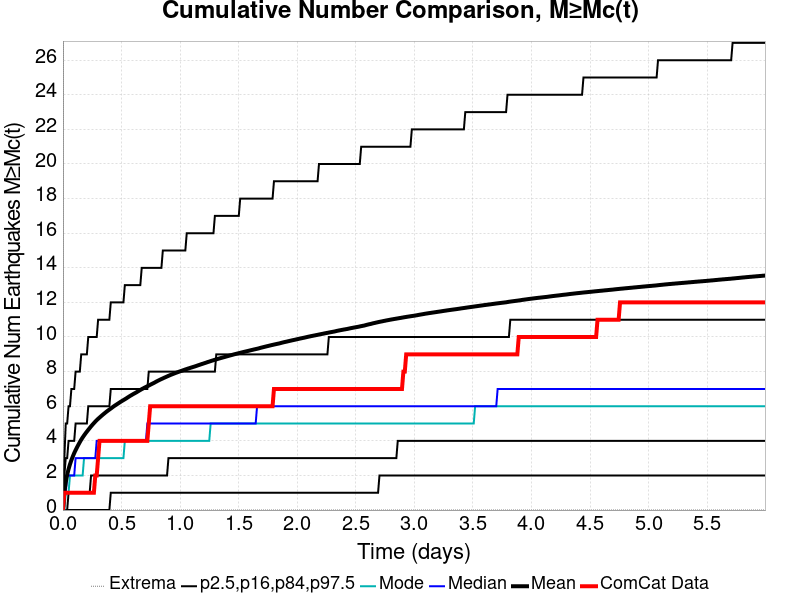

The file beside this chart, header and first rows:
Time (days), ComCat Data, Simulation Mean, Simulation Median, Simulation Mode, Simulation Minimum, Simulation Maximum, 2.5 %-ile, 16 %-ile, 84 %-ile, 97.5 %-ile
0.0, 0.0, 0.0, 0.0, 0.0, 0.0, 0.0, 0.0, 0.0, 0.0, 0.0
0.01201, 1.0, 1.026, 1.0, 0.0, 0.0, 251.0, 0.0, 0.0, 2.0, 3.0
0.02402, 1.0, 1.612, 1.0, 1.0, 0.0, 591.0, 0.0, 0.0, 3.0, 5.0
0.03604, 1.0, 2.037, 2.0, 1.0, 0.0, 803.0, 0.0, 0.0, 3.0, 5.0
0.04805, 1.0, 2.369, 2.0, 1.0, 0.0, 1127, 0.0, 1.0, 4.0, 6.0
0.06006, 1.0, 2.644, 2.0, 2.0, 0.0, 1334, 0.0, 1.0, 4.0, 6.0
0.07207, 1.0, 2.885, 2.0, 2.0, 0.0, 1534, 0.0, 1.0, 4.0, 7.0
0.08408, 1.0, 3.095, 2.0, 2.0, 0.0, 1682, 0.0, 1.0, 4.0, 7.0
0.09609, 1.0, 3.289, 2.0, 2.0, 0.0, 1793, 0.0, 1.0, 4.0, 7.0
0.1081, 1.0, 3.463, 3.0, 2.0, 0.0, 1893, 0.0, 1.0, 5.0, 8.0
0.1201, 1.0, 3.625, 3.0, 2.0, 0.0, 1994, 0.0, 1.0, 5.0, 8.0
0.1321, 1.0, 3.778, 3.0, 2.0, 0.0, 2079, 0.0, 1.0, 5.0, 8.0
0.1441, 1.0, 3.928, 3.0, 2.0, 0.0, 2154, 0.0, 1.0, 5.0, 8.0
0.1562, 1.0, 4.067, 3.0, 2.0, 0.0, 2236, 0.0, 1.0, 5.0, 9.0
0.1682, 1.0, 4.195, 3.0, 2.0, 0.0, 2292, 0.0, 1.0, 5.0, 9.0
0.1802, 1.0, 4.312, 3.0, 3.0, 0.0, 2345, 0.0, 1.0, 5.0, 9.0
0.1922, 1.0, 4.425, 3.0, 3.0, 0.0, 2386, 0.0, 1.0, 5.0, 9.0
0.2042, 1.0, 4.532, 3.0, 3.0, 0.0, 2430, 0.0, 1.0, 5.0, 9.0
0.2162, 1.0, 4.636, 3.0, 3.0, 0.0, 2472, 0.0, 1.0, 6.0, 10.0
0.2282, 1.0, 4.738, 3.0, 3.0, 0.0, 2503, 0.0, 1.0, 6.0, 10.0
0.2402, 1.0, 4.839, 3.0, 3.0, 0.0, 2539, 0.0, 2.0, 6.0, 10.0
0.2522, 1.0, 4.934, 3.0, 3.0, 0.0, 2573, 0.0, 2.0, 6.0, 10.0
0.2643, 1.0, 5.023, 3.0, 3.0, 0.0, 2614, 0.0, 2.0, 6.0, 10.0
0.2763, 2.0, 5.112, 3.0, 3.0, 0.0, 2652, 0.0, 2.0, 6.0, 10.0
0.2883, 2.0, 5.195, 4.0, 3.0, 0.0, 2692, 0.0, 2.0, 6.0, 10.0
0.3003, 3.0, 5.273, 4.0, 3.0, 0.0, 2720, 0.0, 2.0, 6.0, 11.0
0.3123, 4.0, 5.345, 4.0, 3.0, 0.0, 2749, 0.0, 2.0, 6.0, 11.0
0.3243, 4.0, 5.417, 4.0, 3.0, 0.0, 2780, 0.0, 2.0, 6.0, 11.0
0.3363, 4.0, 5.487, 4.0, 3.0, 0.0, 2815, 0.0, 2.0, 6.0, 11.0
0.3483, 4.0, 5.556, 4.0, 3.0, 0.0, 2853, 0.0, 2.0, 6.0, 11.0
0.3604, 4.0, 5.622, 4.0, 3.0, 0.0, 2876, 0.0, 2.0, 6.0, 11.0
0.3724, 4.0, 5.687, 4.0, 3.0, 0.0, 2894, 0.0, 2.0, 6.0, 11.0
0.3844, 4.0, 5.749, 4.0, 3.0, 0.0, 2927, 0.0, 2.0, 6.0, 11.0
0.3964, 4.0, 5.808, 4.0, 3.0, 0.0, 2946, 0.0, 2.0, 6.0, 11.0
0.4084, 4.0, 5.866, 4.0, 3.0, 0.0, 2963, 1.0, 2.0, 7.0, 12.0
0.4204, 4.0, 5.927, 4.0, 3.0, 0.0, 2984, 1.0, 2.0, 7.0, 12.0
0.4324, 4.0, 5.987, 4.0, 3.0, 0.0, 3007, 1.0, 2.0, 7.0, 12.0
0.4444, 4.0, 6.043, 4.0, 3.0, 0.0, 3033, 1.0, 2.0, 7.0, 12.0
0.4564, 4.0, 6.095, 4.0, 3.0, 0.0, 3048, 1.0, 2.0, 7.0, 12.0
0.4685, 4.0, 6.148, 4.0, 3.0, 0.0, 3061, 1.0, 2.0, 7.0, 12.0
0.4805, 4.0, 6.203, 4.0, 3.0, 0.0, 3077, 1.0, 2.0, 7.0, 12.0
0.4925, 4.0, 6.255, 4.0, 3.0, 0.0, 3096, 1.0, 2.0, 7.0, 12.0
0.5045, 4.0, 6.305, 4.0, 3.0, 0.0, 3117, 1.0, 2.0, 7.0, 12.0
0.5165, 4.0, 6.354, 4.0, 3.0, 0.0, 3131, 1.0, 2.0, 7.0, 12.0
0.5285, 4.0, 6.403, 4.0, 4.0, 0.0, 3151, 1.0, 2.0, 7.0, 13.0
0.5405, 4.0, 6.452, 4.0, 4.0, 0.0, 3168, 1.0, 2.0, 7.0, 13.0
0.5525, 4.0, 6.507, 4.0, 4.0, 0.0, 3190, 1.0, 2.0, 7.0, 13.0
0.5646, 4.0, 6.559, 4.0, 4.0, 0.0, 3212, 1.0, 2.0, 7.0, 13.0
0.5766, 4.0, 6.609, 4.0, 4.0, 0.0, 3227, 1.0, 2.0, 7.0, 13.0
0.5886, 4.0, 6.657, 4.0, 4.0, 0.0, 3242, 1.0, 2.0, 7.0, 13.0
0.6006, 4.0, 6.705, 4.0, 4.0, 0.0, 3252, 1.0, 2.0, 7.0, 13.0
0.6126, 4.0, 6.749, 4.0, 4.0, 0.0, 3266, 1.0, 2.0, 7.0, 13.0
0.6246, 4.0, 6.793, 4.0, 4.0, 0.0, 3283, 1.0, 2.0, 7.0, 13.0
0.6366, 4.0, 6.843, 4.0, 4.0, 0.0, 3292, 1.0, 2.0, 7.0, 13.0
0.6486, 4.0, 6.893, 4.0, 4.0, 0.0, 3304, 1.0, 2.0, 7.0, 13.0
0.6606, 4.0, 6.941, 4.0, 4.0, 0.0, 3319, 1.0, 2.0, 7.0, 13.0
0.6727, 4.0, 6.987, 4.0, 4.0, 0.0, 3327, 1.0, 2.0, 7.0, 14.0
0.6847, 4.0, 7.031, 4.0, 4.0, 0.0, 3338, 1.0, 2.0, 7.0, 14.0
0.6967, 4.0, 7.073, 4.0, 4.0, 0.0, 3347, 1.0, 2.0, 7.0, 14.0
0.7087, 4.0, 7.114, 4.0, 4.0, 0.0, 3358, 1.0, 2.0, 7.0, 14.0
... 440 more rows
